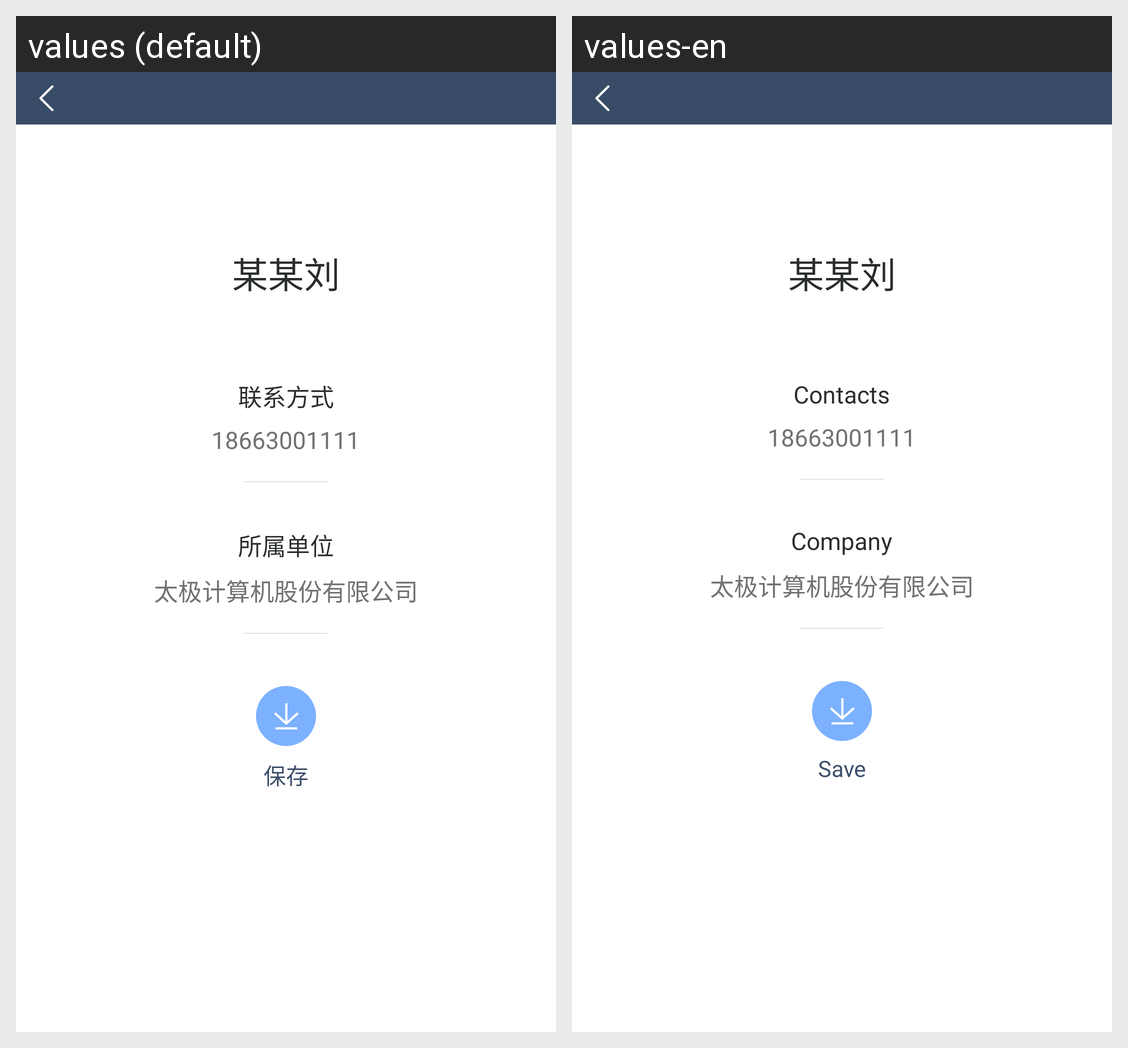

The Android screen above is rendered under two locales of the same app. Produce the string resources it draws, with the default and per-locale values.
Android screen res/layout/activity_audience_detail_bysaoma.xml rendered under 2 locales, left to right: values (default), values-en. Device: Nexus 5 (rendered at 1080×1920; each locale shown at half size, 540×960, under a caption strip naming it); theme AppTheme.
Strings drawn on this screen, with the default value and each locale's value (text and hints the layout hard-codes, and strings that could not be matched under every locale, appear in the picture but are not listed):

contact_information
  values: 联系方式
  values-en: Contacts

person_company
  values: 所属单位
  values-en: Company

save_contacts
  values: 保存
  values-en: Save
